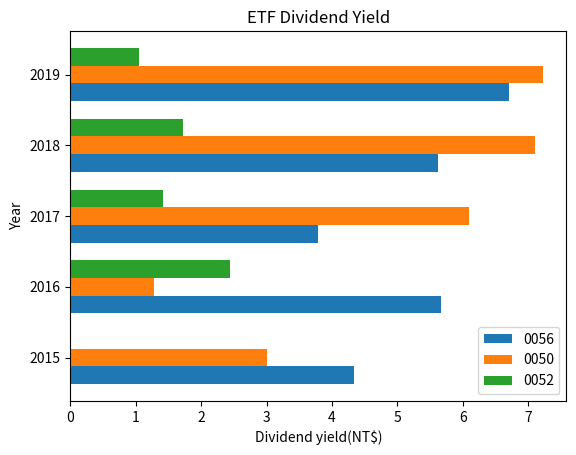

Source code (Python):
import numpy as np
import matplotlib.pyplot as plt 
height=0.25
y1=[2015, 2016, 2017, 2018, 2019]            #Y 軸 (第一組)
x1=(4.33, 5.67, 3.78, 5.62, 6.7)             #X 軸1=0056殖利率
y2=[p + height for p in y1]                  #Y 軸 (第二組)
x2=(3.01, 1.28, 6.1, 7.1, 7.22)              #X 軸2=0050殖利率
y3=[p + 2*height for p in y1]                #Y 軸 (第三組)
x3=(0, 2.44, 1.41, 1.72, 1.05)               #X 軸3=0052殖利率
plt.barh(y1, x1, label='0056', height=0.25)  #繪製長條圖
plt.barh(y2, x2, label='0050', height=0.25)  #繪製長條圖
plt.barh(y3, x3, label='0052', height=0.25)  #繪製長條圖
plt.yticks([p + height for p in y1], y1)     #設定 Y 軸刻度標籤
plt.legend()                                 #顯示圖例
plt.title('ETF Dividend Yield')              #設定圖形標題
plt.ylabel('Year')                           #設定 Y 軸標籤
plt.xlabel('Dividend yield(NT$)')            #設定 X 軸標籤
plt.show()